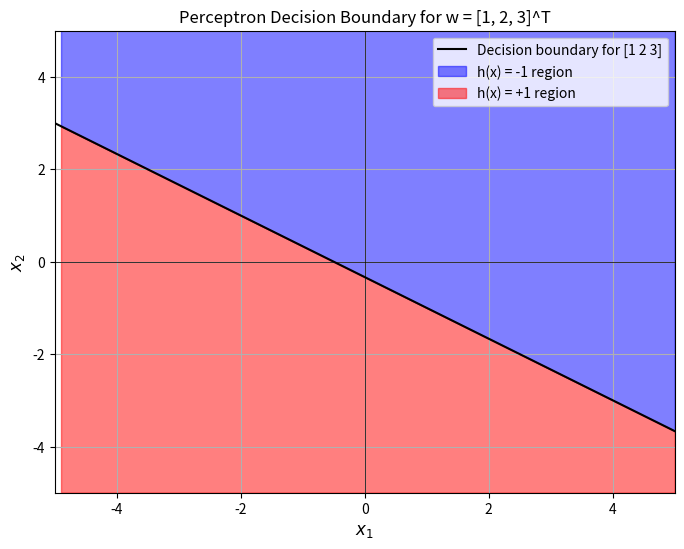
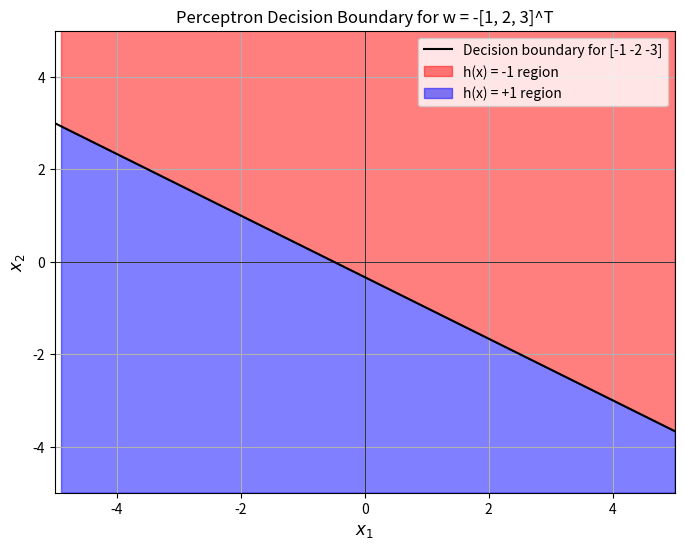

These figures' Python source, in order:
import numpy as np
import matplotlib.pyplot as plt

# Define the perceptron function h(x) = sign(w^T x)
def perceptron_decision_boundary(w, x1_range):
    # w = [w_0, w_1, w_2], x2 = -(w_1/w_2) * x1 - (w_0/w_2)
    a = -w[1] / w[2]  # slope
    b = -w[0] / w[2]  # intercept
    return a * x1_range + b

def plot_decision_boundary(x2, x1_range, w, color_positive, color_negative, title):
    # Plot the decision boundaries
    plt.figure(figsize=(8, 6))

    # Plot the decision boundary
    plt.plot(x1_range, x2, label=f"Decision boundary for {w}", color="black")

    # Fill the region above the line (h(x) = +1) with the specified color for positive
    plt.fill_between(x1_range, x2, 5, where=(x1_range > -5), color=color_positive, alpha=0.5, label="h(x) = -1 region")

    # Fill the region below the line (h(x) = -1) with the specified color for negative
    plt.fill_between(x1_range, x2, -5, where=(x1_range > -5), color=color_negative, alpha=0.5, label="h(x) = +1 region")

    # Adding labels and a title
    plt.xlabel(r'$x_1$', fontsize=12)
    plt.ylabel(r'$x_2$', fontsize=12)
    plt.title(title)

    # Add grid, legend, and show the plot
    plt.axhline(0, color='black',linewidth=0.5)
    plt.axvline(0, color='black',linewidth=0.5)
    plt.grid(True)
    plt.legend()
    plt.xlim(-5, 5)
    plt.ylim(-5, 5)
    plt.show()

# Generate x1 values
x1_range = np.linspace(-5, 5, 100)

# Define weights w = [1, 2, 3]^T
w_positive = np.array([1, 2, 3])

# Define weights w = -[1, 2, 3]^T
w_negative = np.array([-1, -2, -3])

# Calculate corresponding x2 values for the decision boundary
x2_positive = perceptron_decision_boundary(w_positive, x1_range)
x2_negative = perceptron_decision_boundary(w_negative, x1_range)

# Plot the results for w = [1, 2, 3]^T
plot_decision_boundary(x2_positive, x1_range, w_positive, color_positive='blue', color_negative='red',
                       title='Perceptron Decision Boundary for w = [1, 2, 3]^T')

# Plot the results for w = [-1, -2, -3]^T
plot_decision_boundary(x2_negative, x1_range, w_negative, color_positive='red', color_negative='blue',
                       title='Perceptron Decision Boundary for w = -[1, 2, 3]^T')
